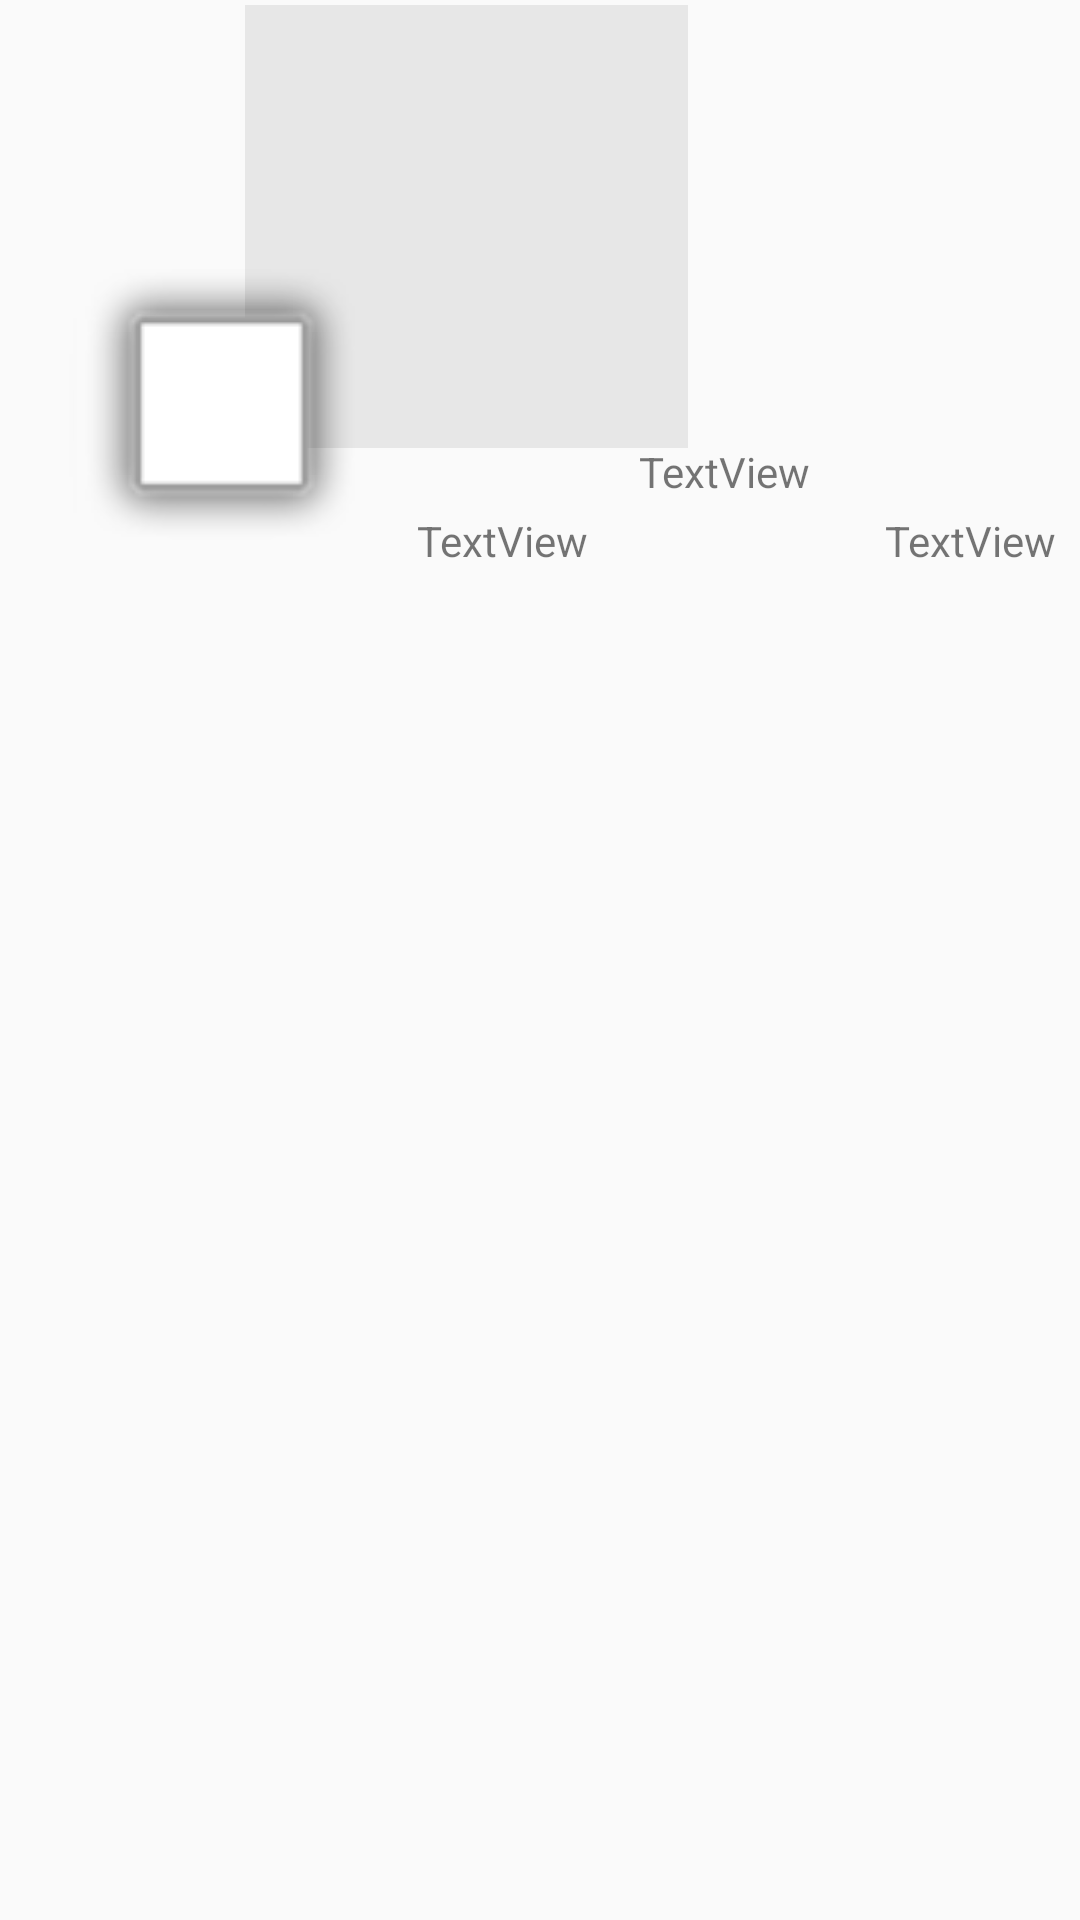

Here is an Android app screen rendered from its layout file. Give the layout XML and the strings, colors and styles it references.
<!-- AndroidManifest.xml: application theme AppTheme -->
<!-- res/layout/intheaters_layout.xml -->
<?xml version="1.0" encoding="utf-8"?>
<android.support.constraint.ConstraintLayout xmlns:android="http://schemas.android.com/apk/res/android"
    xmlns:app="http://schemas.android.com/apk/res-auto"
    android:layout_width="match_parent"
    android:layout_height="match_parent" >

    <ImageView
        android:id="@+id/moviePoster"
        android:layout_width="0dp"
        android:layout_height="197dp"
        android:layout_marginEnd="8dp"
        android:layout_marginStart="8dp"
        android:layout_marginTop="8dp"
        app:layout_constraintBottom_toTopOf="@+id/guideline"
        app:layout_constraintEnd_toEndOf="parent"
        app:layout_constraintStart_toStartOf="parent"
        app:layout_constraintTop_toTopOf="parent"
        app:srcCompat="@android:drawable/divider_horizontal_bright" />

    <ImageView
        android:id="@+id/movieImage"
        android:layout_width="115dp"
        android:layout_height="101dp"
        android:layout_marginBottom="8dp"
        android:layout_marginStart="8dp"
        app:layout_constraintBottom_toBottomOf="@+id/moviePoster"
        app:layout_constraintStart_toStartOf="@+id/moviePoster"
        app:srcCompat="@android:drawable/alert_light_frame" />

    <TextView
        android:id="@+id/titleTextView"
        android:layout_width="wrap_content"
        android:layout_height="wrap_content"
        android:layout_marginBottom="32dp"
        android:layout_marginEnd="8dp"
        android:layout_marginStart="8dp"
        android:text="TextView"
        app:layout_constraintBottom_toBottomOf="@+id/moviePoster"
        app:layout_constraintEnd_toEndOf="@+id/moviePoster"
        app:layout_constraintStart_toEndOf="@+id/movieImage" />

    <TextView
        android:id="@+id/yearReleasedTextView"
        android:layout_width="wrap_content"
        android:layout_height="wrap_content"
        android:layout_marginStart="8dp"
        android:layout_marginTop="4dp"
        android:text="TextView"
        app:layout_constraintStart_toEndOf="@+id/movieImage"
        app:layout_constraintTop_toBottomOf="@+id/titleTextView" />

    <TextView
        android:id="@+id/languageTextView"
        android:layout_width="wrap_content"
        android:layout_height="wrap_content"
        android:layout_marginEnd="8dp"
        android:layout_marginTop="4dp"
        android:text="TextView"
        app:layout_constraintEnd_toEndOf="parent"
        app:layout_constraintTop_toBottomOf="@+id/titleTextView" />

    <android.support.constraint.Guideline
        android:id="@+id/guideline"
        android:layout_width="wrap_content"
        android:layout_height="wrap_content"
        android:orientation="horizontal"
        app:layout_constraintGuide_percent="0.3" />

</android.support.constraint.ConstraintLayout>
<!-- resources referenced by this layout -->
<resources>
  <style name="AppTheme" parent="Base.Theme.AppCompat.Light.DarkActionBar">
          
          <item name="colorPrimary">@color/blackColor</item>
          <item name="colorPrimaryDark">@color/blackColor</item>
          <item name="colorAccent">@color/colorAccent</item>
      </style>
  <color name="blackColor">#FF000000</color>
  <color name="colorAccent">#FF4081</color>
</resources>
